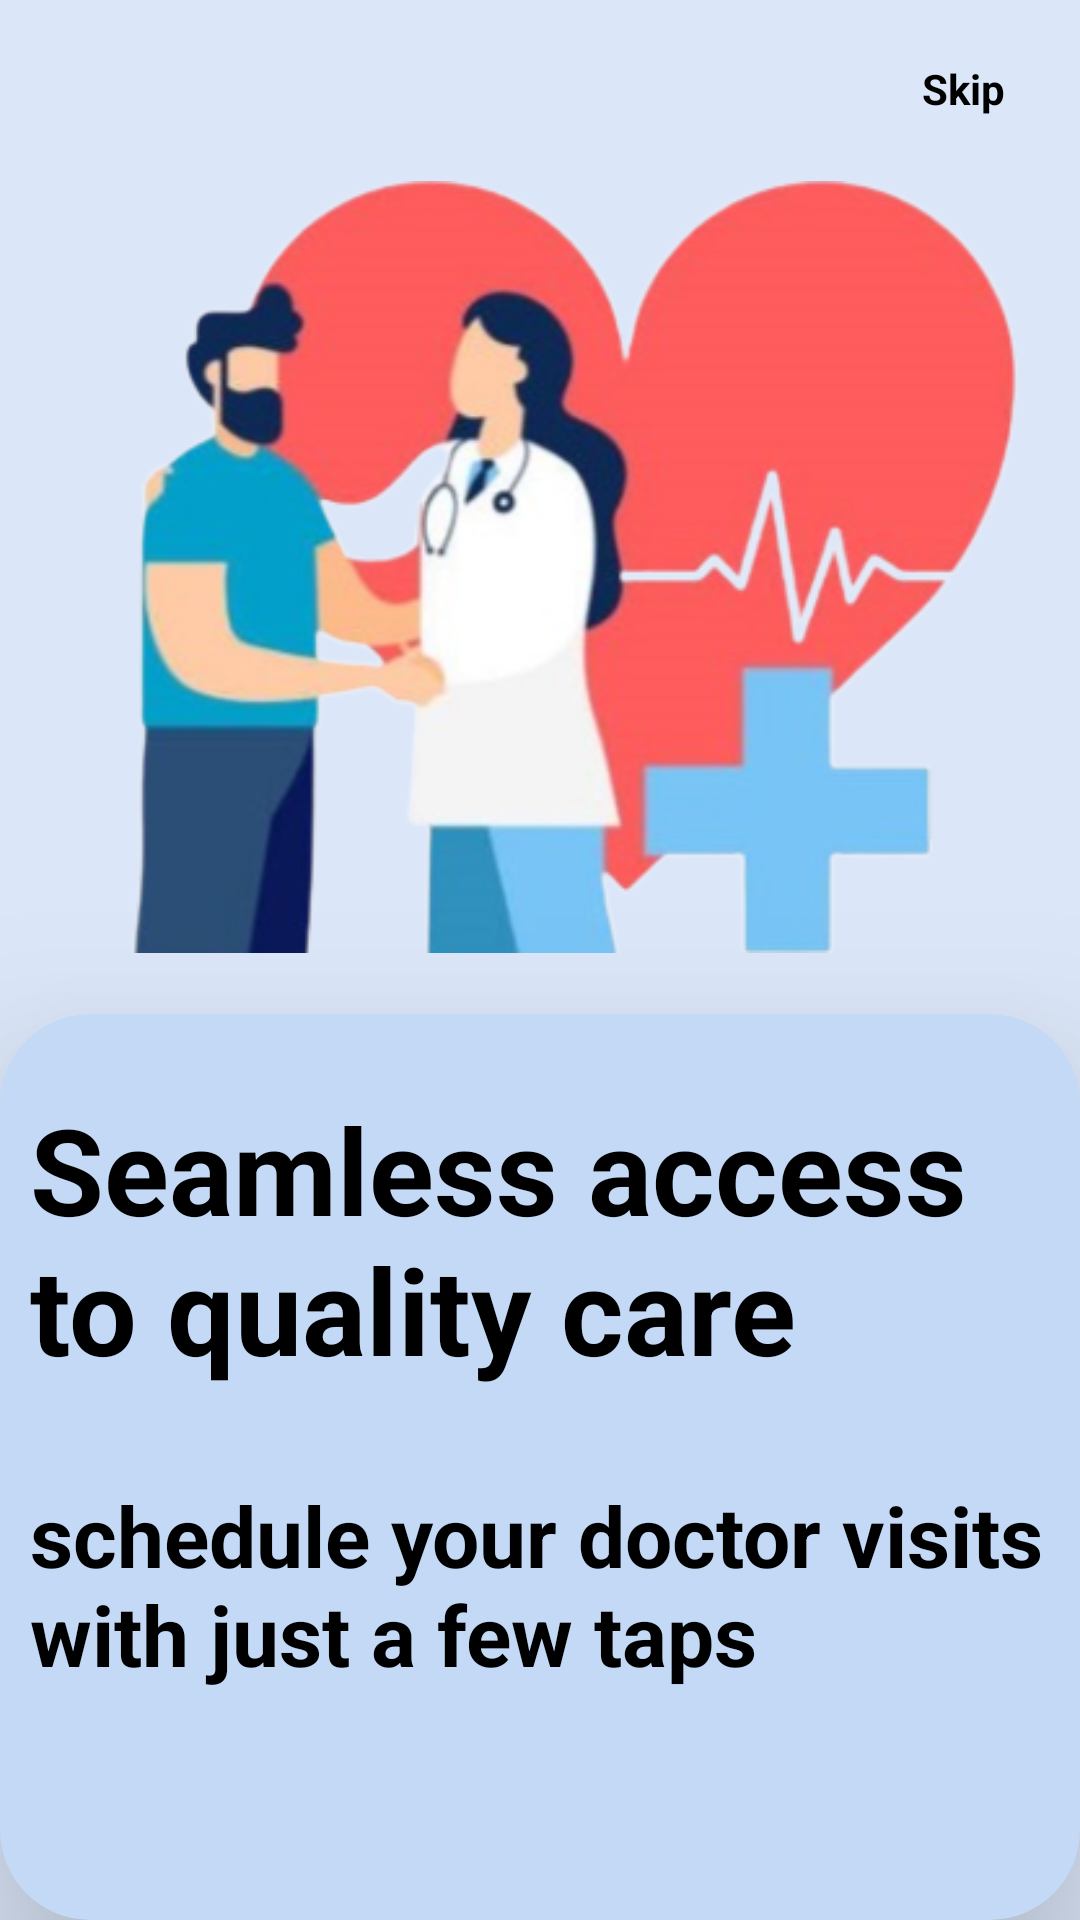

Here is an Android app screen rendered from its layout file. Give the layout XML and the strings, colors and styles it references.
<!-- AndroidManifest.xml: application theme Theme.Dr_Mitra -->
<!-- res/layout/fragment_onboarding__screen3.xml -->
<?xml version="1.0" encoding="utf-8"?>
<RelativeLayout xmlns:android="http://schemas.android.com/apk/res/android"
    xmlns:tools="http://schemas.android.com/tools"
    android:layout_width="match_parent"
    android:layout_height="match_parent"
    tools:context=".onboarding.Onboarding_Screen3"
    xmlns:app="http://schemas.android.com/apk/res-auto"
    android:background="#dbe6f8">


    <ImageView
        android:id="@+id/imageView"
        android:layout_width="match_parent"
        android:layout_height="wrap_content"
        android:layout_alignParentEnd="true"

        android:layout_marginTop="40dp"
        android:layout_marginEnd="0dp"
        android:src="@drawable/onbording_img3"
        tools:ignore="ContentDescription" />

    <TextView
        android:id="@+id/skip_button_onboarding3"
        android:layout_width="wrap_content"
        android:layout_height="wrap_content"
        android:layout_alignParentEnd="true"
        android:layout_marginTop="20dp"
        android:layout_marginEnd="25dp"
        android:text="@string/skip"
        android:textColor="@color/black"
        android:textSize="14sp"
        android:textStyle="bold"
        tools:ignore="RelativeOverlap" />
    <androidx.cardview.widget.CardView
        android:layout_width="match_parent"
        android:layout_height="457dp"
        android:layout_below="@+id/imageView"

        android:layout_alignParentBottom="true"

        app:cardBackgroundColor="@color/light_blue"
        app:cardCornerRadius="30dp"

        app:cardElevation="40dp"
        tools:ignore="TextSizeCheck,TextSizeCheck">

        <TextView
            android:id="@+id/text_top_title3"
            android:layout_width="wrap_content"
            android:layout_height="wrap_content"
            android:layout_marginStart="10dp"
            android:layout_marginTop="25dp"
            android:text="@string/seamless_access_to_quality_care"
            android:textColor="@color/black"
            android:textSize="40sp"
            android:textStyle="bold" />

        <TextView
            android:layout_width="wrap_content"
            android:layout_height="wrap_content"
            android:layout_marginStart="10dp"
            android:layout_marginTop="155dp"
            android:layout_marginEnd="10dp"
            android:text="@string/schedule_your_doctor_visits_with_just_a_few_taps"
            android:textColor="@color/black"
            android:textSize="28sp"
            android:textStyle="bold"

            />

        <TextView
            android:id="@+id/previous_button_onboarding3"
            android:layout_width="wrap_content"
            android:layout_height="wrap_content"
            android:layout_gravity="end"
            android:layout_marginTop="377dp"
            android:layout_marginEnd="100dp"
            android:text="@string/prev"
            android:textColor="@color/black"
            android:textSize="16sp"
            android:textStyle="bold" />


        <TextView
            android:id="@+id/next_button_onboarding3"
            android:layout_width="wrap_content"
            android:layout_height="wrap_content"
            android:layout_gravity="end"
            android:layout_marginTop="377dp"
            android:layout_marginEnd="35dp"

            android:text="@string/next"
            android:textColor="@color/black"
            android:textSize="16sp"
            android:textStyle="bold" />

    </androidx.cardview.widget.CardView>
</RelativeLayout>
<!-- resources referenced by this layout -->
<resources>
  <color name="black">#FF000000</color>
  <color name="light_blue">#C3D9F5</color>
  <!-- drawable onbording_img3: png bitmap (drawable, 105996 bytes) -->
  <string name="next">Next</string>
  <string name="prev">Prev</string>
  <string name="schedule_your_doctor_visits_with_just_a_few_taps">schedule your doctor visits with just a few taps</string>
  <string name="seamless_access_to_quality_care">Seamless access to quality care</string>
  <string name="skip">Skip</string>
  <style name="Theme.Dr_Mitra" parent="Base.Theme.Dr_Mitra" />
  <style name="Base.Theme.Dr_Mitra" parent="Theme.MaterialComponents.Light.NoActionBar">
          
          <item name="colorPrimary">@color/blue</item>
          <item name="android:forceDarkAllowed" tools:targetApi="q">false</item>
      </style>
  <color name="blue">#006FFD</color>
</resources>
